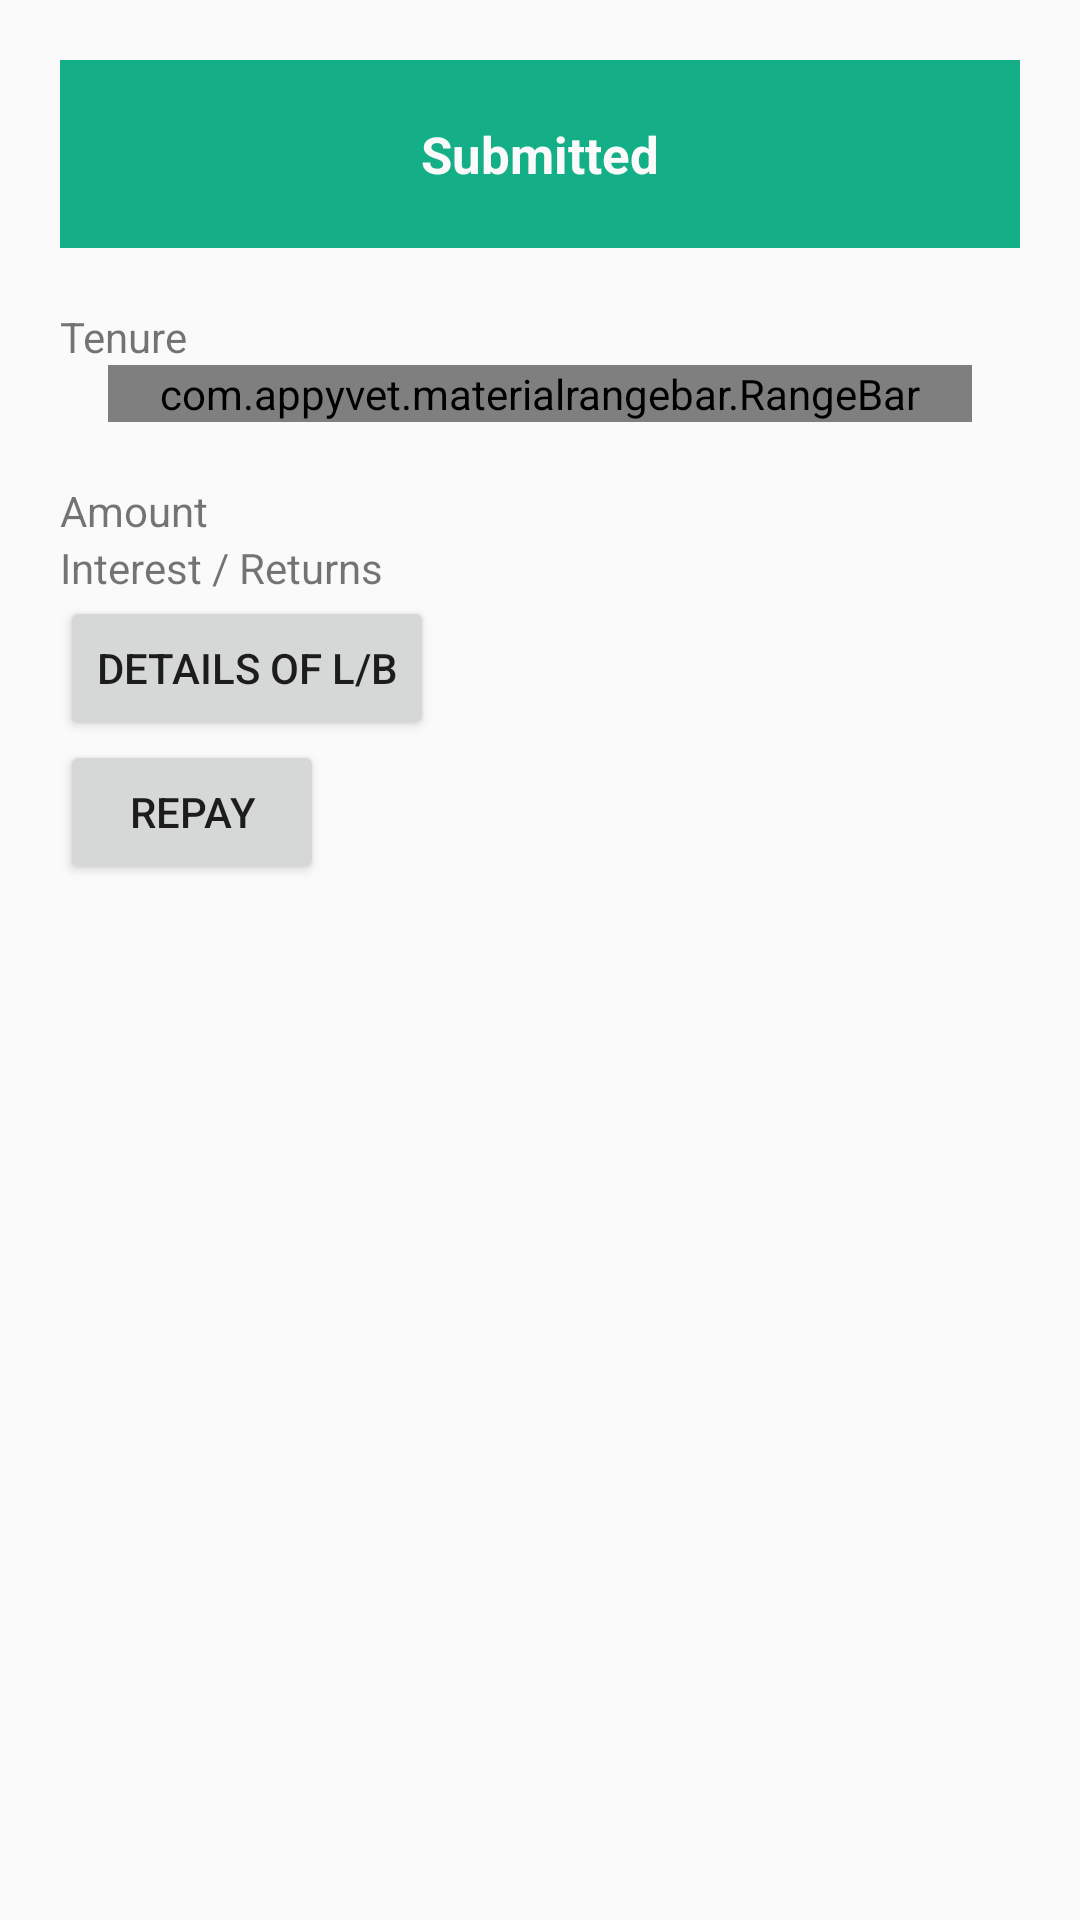

This screen was rendered from an Android layout file. Write that file and the resources it references.
<!-- AndroidManifest.xml: application theme T2 -->
<!-- res/layout/layout_timeline.xml -->
<?xml version="1.0" encoding="utf-8"?>
<LinearLayout
    xmlns:android="http://schemas.android.com/apk/res/android"
    android:orientation="vertical"
    android:padding="20dp"
    android:layout_width="match_parent"
    android:layout_height="match_parent">

    <TextView
        android:text="Submitted"
        android:textSize="17sp"
        android:textStyle="bold"
        android:textColor="#fafafa"
        android:background="@color/colorAccent"
        android:padding="20dp"
        android:gravity="center"
        android:layout_width="match_parent"
        android:layout_height="wrap_content" />

    <TextView
        android:text="Tenure"
        android:layout_marginTop="20dp"
        android:layout_width="wrap_content"
        android:layout_height="wrap_content" />

    <com.appyvet.materialrangebar.RangeBar
        xmlns:app="http://schemas.android.com/apk/res-auto"
        android:layout_width="match_parent"
        android:layout_height="wrap_content"
        android:layout_marginLeft="16dp"
        android:layout_marginRight="16dp"
        app:mrb_pinMaxFont="10sp"
        app:mrb_rangeBarPaddingBottom="12dp"
        app:mrb_selectorBoundaryColor="@color/colorAccent"
        app:mrb_selectorBoundarySize="2dp"
        app:mrb_pinTextColor="#ACD123"
        app:mrb_selectorSize="10dp"
        app:mrb_tickEnd="10"
        app:mrb_tickInterval="1"
        app:mrb_tickStart="5"/>

    <TextView
        android:id="@+id/amount"
        android:text="Amount"
        android:layout_marginTop="20dp"
        android:layout_width="wrap_content"
        android:layout_height="wrap_content" />

    <TextView
        android:id="@+id/interest"
        android:text="Interest / Returns"
        android:layout_width="wrap_content"
        android:layout_height="wrap_content" />

    <Button
        android:id="@+id/details"
        android:text="Details of L/B"
        android:layout_width="wrap_content"
        android:layout_height="wrap_content" />

    <Button
        android:id="@+id/repay"
        android:text="Repay"
        android:layout_width="wrap_content"
        android:layout_height="wrap_content" />

</LinearLayout>
<!-- resources referenced by this layout -->
<resources>
  <color name="colorAccent">#14ae87</color>
  <style name="T2" parent="Theme.AppCompat.Light.DarkActionBar">
          <item name="android:navigationBarColor">@color/colorPrimaryDark</item>
          <item name="android:statusBarColor">@color/colorPrimaryDark</item>
          <item name="colorPrimary">@color/colorPrimary</item>
          <item name="colorAccent">@color/colorAccent</item>
      </style>
  <color name="colorPrimaryDark">#263c47</color>
  <color name="colorPrimary">#2c4d5e</color>
</resources>
